Run: headless pygame with SDL's dummy video driver; simulated clock (each Clock.tick advances the game by its frame time, no real sleeping); random seed 0; keys injected as events and as key.get_pressed() state; no mouse input; restart key R tapped at the start of phases 3 and 4.
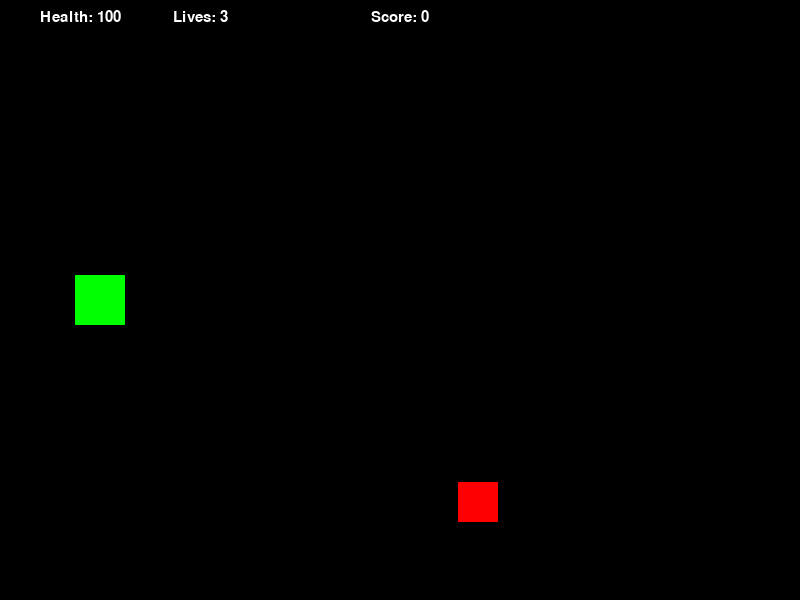
Frame 1 of 4 · flips 1–60 · no input
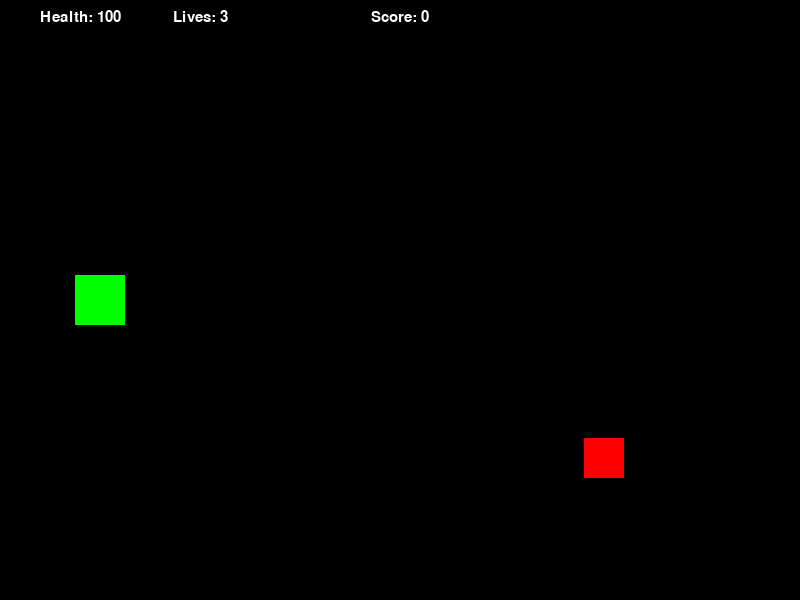
Frame 2 of 4 · flips 61–180 · tapped SPACE, RETURN · held RIGHT (→), D
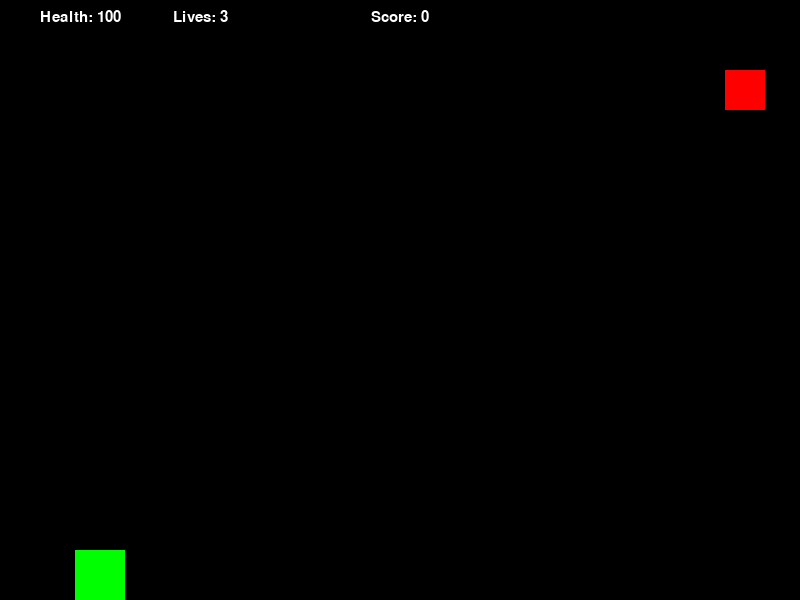
Frame 3 of 4 · flips 181–300 · tapped R · held DOWN (↓), S
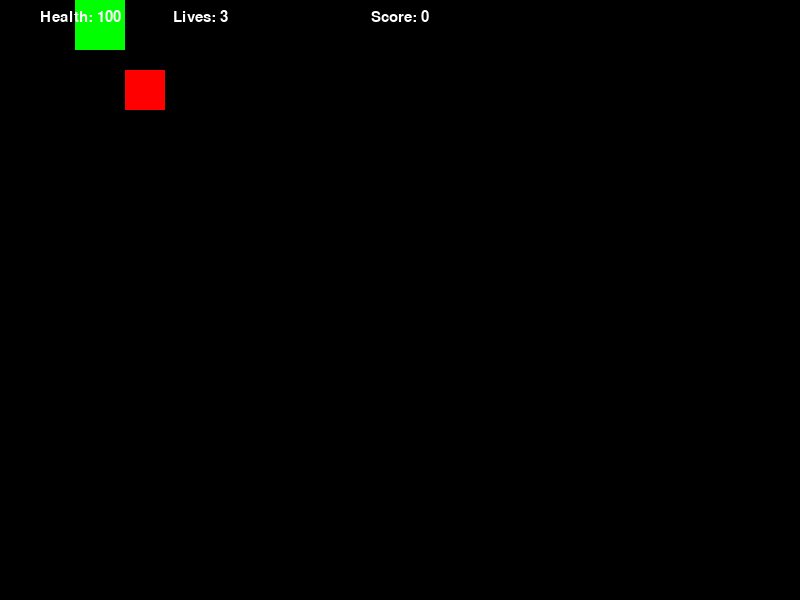
Frame 4 of 4 · flips 301–420 · tapped R · held LEFT (←), A, UP (↑), W

The pygame program that drew these frames:

import pygame
import random

# Initialize pygame
pygame.init()

# Constants
SCREEN_WIDTH = 800
SCREEN_HEIGHT = 600
WHITE = (255, 255, 255)
BLACK = (0, 0, 0)
RED = (255, 0, 0)
GREEN = (0, 255, 0)
YELLOW = (255, 255, 0)
BLUE = (0, 0, 255)
FPS = 60

# Create the screen object
screen = pygame.display.set_mode((SCREEN_WIDTH, SCREEN_HEIGHT))
pygame.display.set_caption("Tank Side-Scrolling Game")

# Functions for displaying text on the screen
def draw_text(surface, text, size, x, y):
    font = pygame.font.Font(None, size)  # Default Pygame font
    text_surface = font.render(text, True, WHITE)  # Render the text
    text_rect = text_surface.get_rect()  # Get the text rectangle
    text_rect.midtop = (x, y)  # Position the text in the middle
    surface.blit(text_surface, text_rect)  # Draw the text on the given surface

# Player class
class Player(pygame.sprite.Sprite):
    def __init__(self):
        super().__init__()
        self.image = pygame.Surface((50, 50))
        self.image.fill(GREEN)
        self.rect = self.image.get_rect()
        self.rect.center = (100, SCREEN_HEIGHT // 2)
        self.speed_y = 0
        self.health = 100
        self.lives = 3
        self.score = 0

    def update(self):
        # Movement
        keys = pygame.key.get_pressed()
        if keys[pygame.K_UP]:
            self.speed_y = -5
        elif keys[pygame.K_DOWN]:
            self.speed_y = 5
        else:
            self.speed_y = 0

        self.rect.y += self.speed_y

        # Keep the player on the screen
        if self.rect.top < 0:
            self.rect.top = 0
        if self.rect.bottom > SCREEN_HEIGHT:
            self.rect.bottom = SCREEN_HEIGHT

    def shoot(self):
        projectile = Projectile(self.rect.right, self.rect.centery)
        all_sprites.add(projectile)
        projectiles.add(projectile)

    def take_damage(self, amount):
        self.health -= amount
        if self.health <= 0:
            self.lives -= 1
            self.health = 100
            if self.lives <= 0:
                game_over()

# Projectile class
class Projectile(pygame.sprite.Sprite):
    def __init__(self, x, y):
        super().__init__()
        self.image = pygame.Surface((10, 5))
        self.image.fill(RED)
        self.rect = self.image.get_rect()
        self.rect.center = (x, y)
        self.speed_x = 10

    def update(self):
        self.rect.x += self.speed_x
        if self.rect.left > SCREEN_WIDTH:
            self.kill()

# Enemy class
class Enemy(pygame.sprite.Sprite):
    def __init__(self, level):
        super().__init__()
        size = 40 if level == 1 else 60 if level == 2 else 80  # Enemies are bigger in each level
        self.image = pygame.Surface((size, size))
        self.image.fill(RED if level < 3 else YELLOW)  # Boss is yellow in level 3
        self.rect = self.image.get_rect()
        self.rect.x = SCREEN_WIDTH
        self.rect.y = random.randint(50, SCREEN_HEIGHT - 50)
        self.speed_x = random.randint(3, 6) if level < 3 else 2  # Boss is slower
        self.health = 20 if level == 1 else 40 if level == 2 else 100  # Boss has more health

    def update(self):
        self.rect.x -= self.speed_x
        if self.rect.right < 0:
            self.kill()

    def take_damage(self, amount):
        self.health -= amount
        if self.health <= 0:
            self.kill()
            player.score += 10  # Increase score only when enemy is killed
            global enemies_killed
            enemies_killed += 1  # Track enemies killed

# Collectible class (with blue color and movement like enemies)
class Collectible(pygame.sprite.Sprite):
    def __init__(self, collectible_type):
        super().__init__()
        self.collectible_type = collectible_type

        # Define collectible properties based on type
        self.image = pygame.Surface((20, 20))
        self.image.fill(BLUE)  # Blue color for collectibles
        self.rect = self.image.get_rect()
        self.rect.x = SCREEN_WIDTH
        self.rect.y = random.randint(50, SCREEN_HEIGHT - 50)
        self.speed_x = 4  # Speed of the collectible

    def update(self):
        self.rect.x -= self.speed_x
        if self.rect.right < 0:
            self.kill()

# Game over screen
def game_over():
    screen.fill(BLACK)
    draw_text(screen, "GAME OVER", 64, SCREEN_WIDTH // 2, SCREEN_HEIGHT // 2 - 50)
    draw_text(screen, "Press R to Restart or Q to Quit", 22, SCREEN_WIDTH // 2, SCREEN_HEIGHT // 2 + 50)
    pygame.display.flip()
    wait_for_key(game_over=True)

# You Win screen
def you_win():
    screen.fill(BLACK)
    draw_text(screen, "YOU WIN!", 64, SCREEN_WIDTH // 2, SCREEN_HEIGHT // 2 - 50)
    draw_text(screen, "Press R to Restart or Q to Quit", 22, SCREEN_WIDTH // 2, SCREEN_HEIGHT // 2 + 50)
    pygame.display.flip()
    wait_for_key(game_over=True)

# Level complete screen
def level_complete(level):
    pygame.event.clear()  # Clear event queue to prevent extra keypresses
    screen.fill(BLACK)
    draw_text(screen, f"Level {level} Complete!", 64, SCREEN_WIDTH // 2, SCREEN_HEIGHT // 2 - 50)
    draw_text(screen, "Press Q to Quit", 22, SCREEN_WIDTH // 2, SCREEN_HEIGHT // 2 + 50)
    pygame.display.flip()
    wait_for_key(level_complete=True, auto_proceed=True)

# Level start screen (with 600ms wait)
def level_start(level):
    screen.fill(BLACK)
    draw_text(screen, f"Level {level}", 64, SCREEN_WIDTH // 2, SCREEN_HEIGHT // 2)
    pygame.display.flip()
    pygame.time.wait(600)  # Automatically move to the game after 600 milliseconds

# Spawning Collectibles (limit 2-4 on screen)
def spawn_collectible():
    if len(collectibles) < 4:  # Ensure there are not more than 4 collectibles on the screen
        collectible_type = random.choice(['health', 'life'])
        collectible = Collectible(collectible_type)
        all_sprites.add(collectible)
        collectibles.add(collectible)

# Wait for key press or automatically proceed after delay
def wait_for_key(game_over=False, level_complete=False, auto_proceed=False):
    pygame.event.clear()  # Clear any lingering events before waiting
    waiting = True
    start_time = pygame.time.get_ticks()

    while waiting:
        for event in pygame.event.get():
            if event.type == pygame.QUIT:
                pygame.quit()
                exit()
            if event.type == pygame.KEYUP:
                if event.key == pygame.K_q:
                    pygame.quit()
                    exit()
                if event.key == pygame.K_r and game_over:
                    game_loop()  # Restart game loop on 'R'

        # If auto_proceed is enabled, move to the next level after 2 seconds
        if auto_proceed and pygame.time.get_ticks() - start_time > 2000:
            waiting = False

# Main game loop
def game_loop():
    global player, all_sprites, projectiles, enemies, collectibles, level, enemy_count, enemies_killed
    level = 1
    player = Player()
    all_sprites = pygame.sprite.Group()
    projectiles = pygame.sprite.Group()
    enemies = pygame.sprite.Group()
    collectibles = pygame.sprite.Group()  # Group for collectibles

    all_sprites.add(player)
    enemies_killed = 0
    enemy_count = 0

    running = True
    clock = pygame.time.Clock()

    def start_new_level(new_level):
        global enemies_killed, enemy_count
        enemies_killed = 0
        enemy_count = 0
        all_sprites.empty()
        projectiles.empty()
        enemies.empty()
        collectibles.empty()  # Clear any remaining collectibles
        all_sprites.add(player)

        level_start(new_level)

    start_new_level(level)

    while running:
        clock.tick(FPS)
        for event in pygame.event.get():
            if event.type == pygame.QUIT:
                running = False
            elif event.type == pygame.KEYDOWN:
                if event.key == pygame.K_SPACE:
                    player.shoot()

        # Update game objects
        all_sprites.update()

        # Check for collectible collection
        hits = pygame.sprite.spritecollide(player, collectibles, True)  # Collectibles disappear on collection
        for hit in hits:
            if hit.collectible_type == 'health':
                player.health = min(player.health + 20, 100)  # Cap health at 100
            elif hit.collectible_type == 'life':
                player.lives += 1  # Add an extra life

        # Randomly spawn a collectible after killing 2 enemies in level 1, or 1 enemy in level 2
        if level == 1 and enemies_killed == 2:
            spawn_collectible()
        elif level == 2 and enemies_killed == 1:
            spawn_collectible()

        # Spawn enemies based on level
        if level < 3:  # Normal enemies for level 1 and 2
            if len(enemies) < 1:  # Only allow one enemy at a time
                enemy = Enemy(level)
                all_sprites.add(enemy)
                enemies.add(enemy)
                enemy_count += 1

        else:  # Level 3 - Boss level
            if len(enemies) == 0 and enemies_killed == 0:  # Only spawn the boss once
                boss = Enemy(level)
                all_sprites.add(boss)
                enemies.add(boss)

        # Check for collisions between projectiles and enemies
        hits = pygame.sprite.groupcollide(enemies, projectiles, False, True)
        for hit in hits:
            hit.take_damage(10)

        # Check for collisions between player and enemies
        hits = pygame.sprite.spritecollide(player, enemies, False)
        for hit in hits:
            # Health reduction based on level
            damage = 20 if level == 1 else 30 if level == 2 else 40
            player.take_damage(damage)
            hit.kill()  # Enemy disappears on collision
            enemy_count -= 1

        # Draw everything
        screen.fill(BLACK)
        all_sprites.draw(screen)
        draw_text(screen, f"Score: {player.score}", 22, SCREEN_WIDTH // 2, 10)
        draw_text(screen, f"Health: {player.health}", 22, 80, 10)
        draw_text(screen, f"Lives: {player.lives}", 22, 200, 10)

        pygame.display.flip()  # Ensure screen updates

        # Level completion logic with a brief delay after the last enemy is killed
        if level == 1 and enemies_killed >= 5:
            pygame.time.wait(500)  # Short delay to show the last enemy being killed
            level_complete(level)
            level += 1
            start_new_level(level)

        elif level == 2 and enemies_killed >= 3:
            pygame.time.wait(500)  # Short delay to show the last enemy being killed
            level_complete(level)
            level += 1
            start_new_level(level)

        elif level == 3 and enemies_killed >= 1:  # Boss defeated
            pygame.time.wait(500)  # Short delay to show the boss being killed
            you_win()
            return

    pygame.quit()

# Run the game loop
level_start(1)  # Show the first level screen
game_loop()
